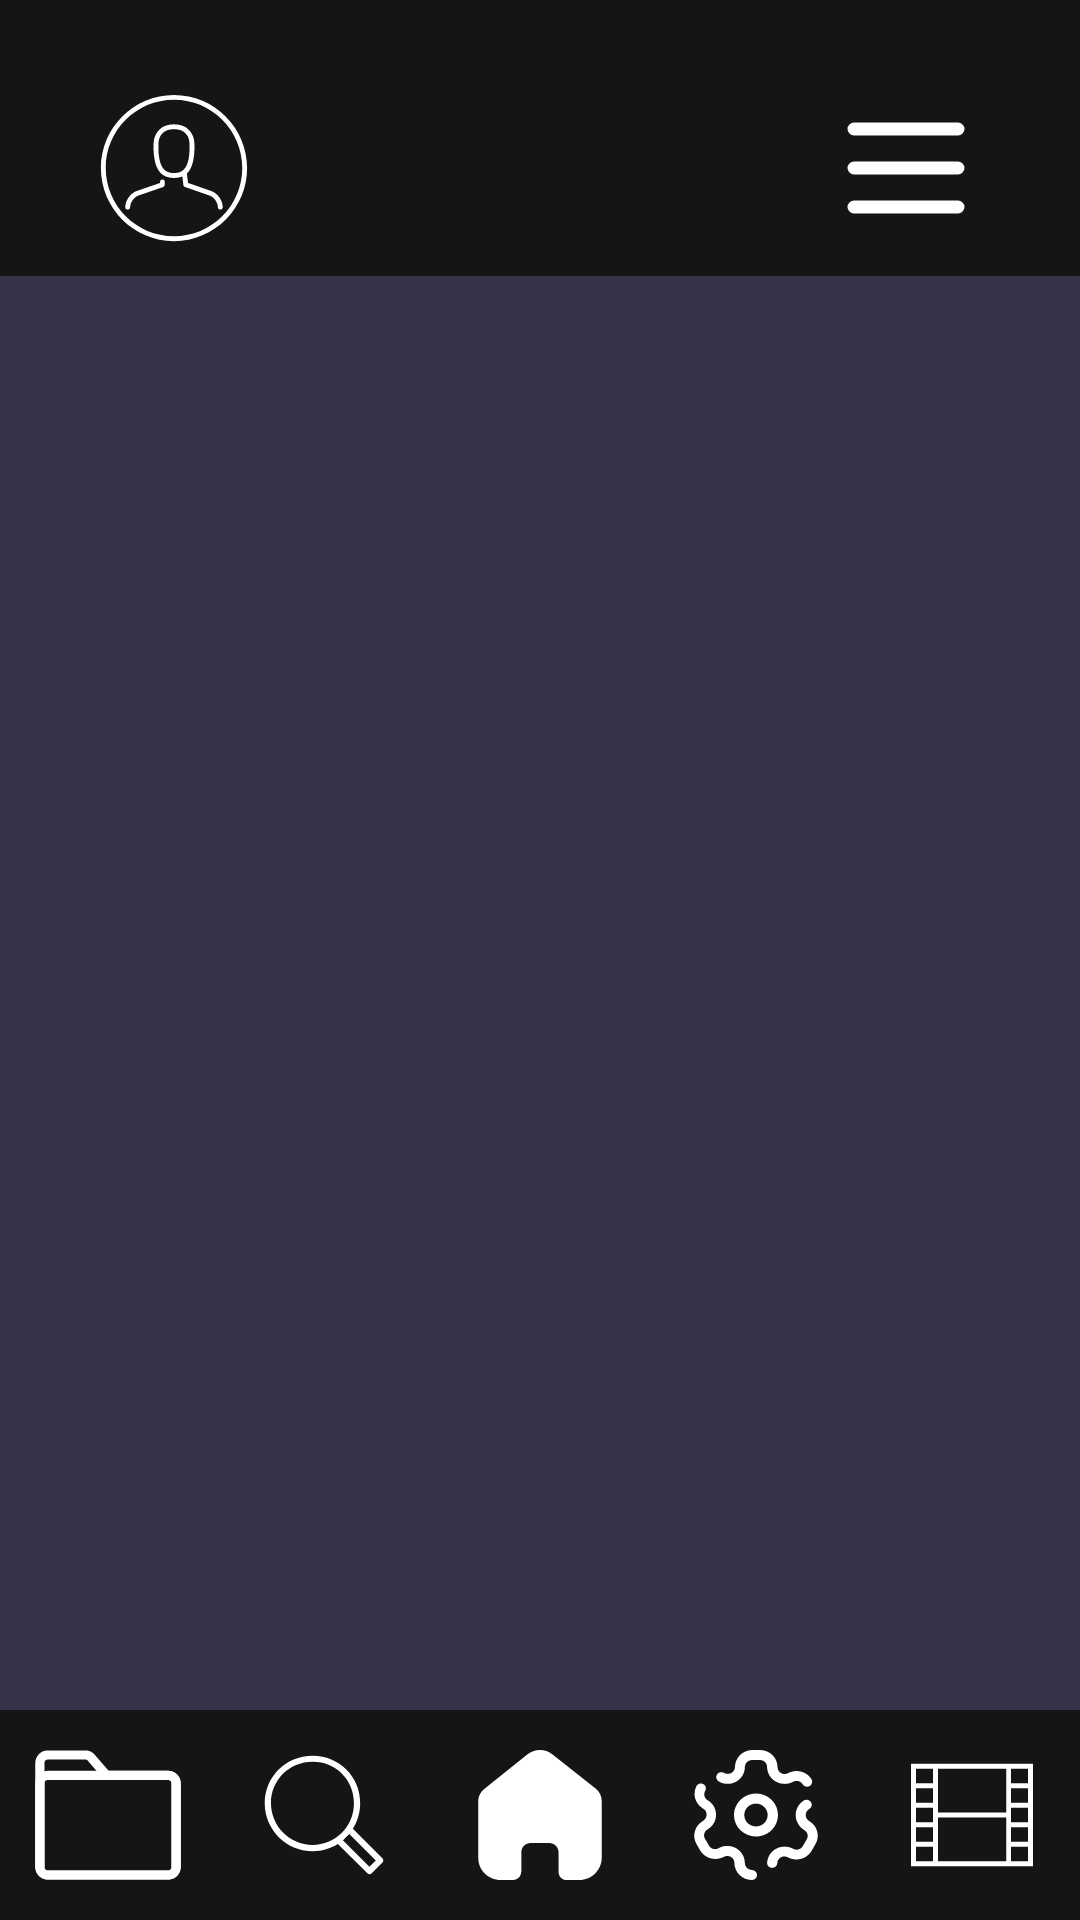

Android layout source for this screen:
<!-- AndroidManifest.xml: application theme Theme.MA_Movie -->
<!-- res/layout/activity_original_style.xml -->
<?xml version="1.0" encoding="utf-8"?>
<RelativeLayout xmlns:android="http://schemas.android.com/apk/res/android"
android:layout_width="match_parent"
android:layout_height="match_parent"
    android:background="#373449">

    <RelativeLayout
        android:layout_width="match_parent"
        android:layout_height="wrap_content"
        android:background="#151515">

        <ImageButton
            android:id="@+id/button1"
            android:layout_width="wrap_content"
            android:layout_height="wrap_content"
            android:text="Button 1"
            android:layout_alignParentTop="true"
            android:layout_alignParentLeft="true"
            android:layout_marginTop="20dp"
            android:layout_marginStart="20dp"
            android:src="@drawable/man"
            android:backgroundTint="#151515"/>

        <ImageButton
            android:id="@+id/button2"
            android:layout_width="wrap_content"
            android:layout_height="wrap_content"
            android:text="Button 2"
            android:layout_alignParentTop="true"
            android:layout_alignParentRight="true"
            android:layout_marginTop="20dp"
            android:layout_marginEnd="20dp"
            android:src="@drawable/menu"
            android:backgroundTint="#151515"/>

    </RelativeLayout>

<LinearLayout
    android:layout_width="match_parent"
    android:layout_height="70dp"
    android:orientation="horizontal"
    android:gravity="center_horizontal"
    android:layout_alignParentBottom="true"
    android:layout_alignParentEnd="true"
    android:background="#151515">

    <ImageButton
        android:layout_width="0dp"
        android:layout_height="wrap_content"
        android:layout_weight="1.5"
        android:text="Button 1"
       android:src="@drawable/category"
        android:backgroundTint="#151515"/>

    <ImageButton
        android:layout_width="0dp"
        android:layout_height="wrap_content"
        android:layout_weight="1.5"
        android:src="@drawable/search"
        android:backgroundTint="#151515"/>

    <ImageButton
        android:layout_width="0dp"
        android:layout_height="wrap_content"
        android:layout_weight="1.5"
       android:src="@drawable/home"
        android:backgroundTint="#151515" />

    <ImageButton
        android:layout_width="0dp"
        android:layout_height="wrap_content"
        android:layout_weight="1.5"
        android:src="@drawable/setting"
        android:backgroundTint="#151515"/>

    <ImageButton
        android:layout_width="0dp"
        android:layout_height="wrap_content"
        android:layout_weight="1.5"
        android:text="Button 1"
        android:src="@drawable/film"
        android:backgroundTint="#151515"/>

</LinearLayout>

</RelativeLayout>
<!-- resources referenced by this layout -->
<resources>
  <!-- drawable film (drawable) -->
  <vector xmlns:android="http://schemas.android.com/apk/res/android"
      android:width="52dp"
      android:height="52dp"
      android:viewportWidth="512"
      android:viewportHeight="512">
    <path
        android:fillColor="#FFF"
        android:pathData="M56,88v336h400L456,88L56,88zM128,408L72,408v-48h56v48zM128,344L72,344v-48h56v48zM128,280L72,280v-48h56v48zM128,216L72,216v-48h56v48zM128,152L72,152v-48h56v48zM368,408L144,408L144,264h224v144zM368,248L144,248L144,104h224v144zM440,408h-56v-48h56v48zM440,344h-56v-48h56v48zM440,280h-56v-48h56v48zM440,216h-56v-48h56v48zM440,152h-56v-48h56v48z"/>
  </vector>
  <!-- drawable home (drawable) -->
  <vector xmlns:android="http://schemas.android.com/apk/res/android"
      android:width="52dp"
      android:height="52dp"
      android:viewportWidth="24"
      android:viewportHeight="24">
    <path
        android:pathData="M9.135,20.773L9.135,17.716C9.135,16.935 9.772,16.302 10.558,16.302L13.433,16.302C13.81,16.302 14.172,16.451 14.439,16.716C14.706,16.981 14.856,17.341 14.856,17.716L14.856,20.773C14.854,21.098 14.982,21.41 15.212,21.64C15.443,21.87 15.756,22 16.083,22L18.044,22C18.96,22.002 19.839,21.643 20.487,21.001C21.136,20.359 21.5,19.487 21.5,18.578L21.5,9.867C21.5,9.132 21.172,8.436 20.605,7.965L13.934,2.676C12.774,1.749 11.111,1.779 9.985,2.747L3.467,7.965C2.873,8.422 2.518,9.121 2.5,9.867L2.5,18.569C2.5,20.464 4.047,22 5.956,22L7.872,22C8.551,22 9.103,21.456 9.108,20.782L9.135,20.773Z"
        android:fillColor="#FFFFFF"/>
  </vector>
  <!-- drawable menu (drawable) -->
  <vector xmlns:android="http://schemas.android.com/apk/res/android"
      android:width="52dp"
      android:height="52dp"
      android:viewportWidth="24"
      android:viewportHeight="24">
    <path
        android:pathData="M3,6a1,1 0,0 1,1 -1h16a1,1 0,1 1,0 2L4,7a1,1 0,0 1,-1 -1zM3,12a1,1 0,0 1,1 -1h16a1,1 0,1 1,0 2L4,13a1,1 0,0 1,-1 -1zM4,17a1,1 0,1 0,0 2h16a1,1 0,1 0,0 -2L4,17z"
        android:fillColor="#fff"/>
  </vector>
  <!-- drawable search (drawable) -->
  <vector xmlns:android="http://schemas.android.com/apk/res/android"
      android:width="52dp"
      android:height="52dp"
      android:viewportWidth="100"
      android:viewportHeight="100">
    <path
        android:fillColor="#FFFFFF"
        android:pathData="M87.4,77.7L68.5,58.8c3.2,-5 4.7,-10.8 4.7,-16.5C73.2,25.4 59.7,12 42.8,12 25.2,12 11.9,25.9 12,42.6c0.1,16.7 13.6,30.6 30.8,30.6 5.8,0 11.3,-1.6 16.1,-4.6l18.9,18.8c0.8,0.8 2,0.8 2.8,0l6.9,-6.9c0.7,-0.8 0.7,-2 -0.1,-2.8zM42.8,69.2c-15,0 -26.7,-12.1 -26.8,-26.7 -0.1,-14.4 11.4,-26.6 26.8,-26.6 15,0 26.3,11.7 26.4,26.3 0.1,15.6 -12.2,27 -26.4,27zM79.1,83.2l-17,-17c0.6,-0.5 3.4,-3.3 4.1,-4.1l17,17 -4.1,4.1z"/>
    <path
        android:pathData="M244,-370v1684h-1784V-370H244m8,-8h-1800v1700H252V-378z"
        android:fillColor="#FFF"/>
  </vector>
  <style name="Theme.MA_Movie" parent="Theme.MaterialComponents.DayNight.DarkActionBar">
          
          <item name="colorPrimary">@color/purple_500</item>
          <item name="colorPrimaryVariant">@color/purple_700</item>
          <item name="colorOnPrimary">@color/white</item>
          
          <item name="colorSecondary">@color/teal_200</item>
          <item name="colorSecondaryVariant">@color/teal_700</item>
          <item name="colorOnSecondary">@color/black</item>
          
          <item name="android:statusBarColor">?attr/colorPrimaryVariant</item>
          
      </style>
  <color name="purple_500">#FF2D0D45</color>
  <color name="purple_700">#FF16072C</color>
  <color name="white">#FFFFFFFF</color>
  <color name="teal_200">#FF642A6F</color>
  <color name="teal_700">#FF6A2D4E</color>
  <color name="black">#FF7194D9</color>
</resources>
